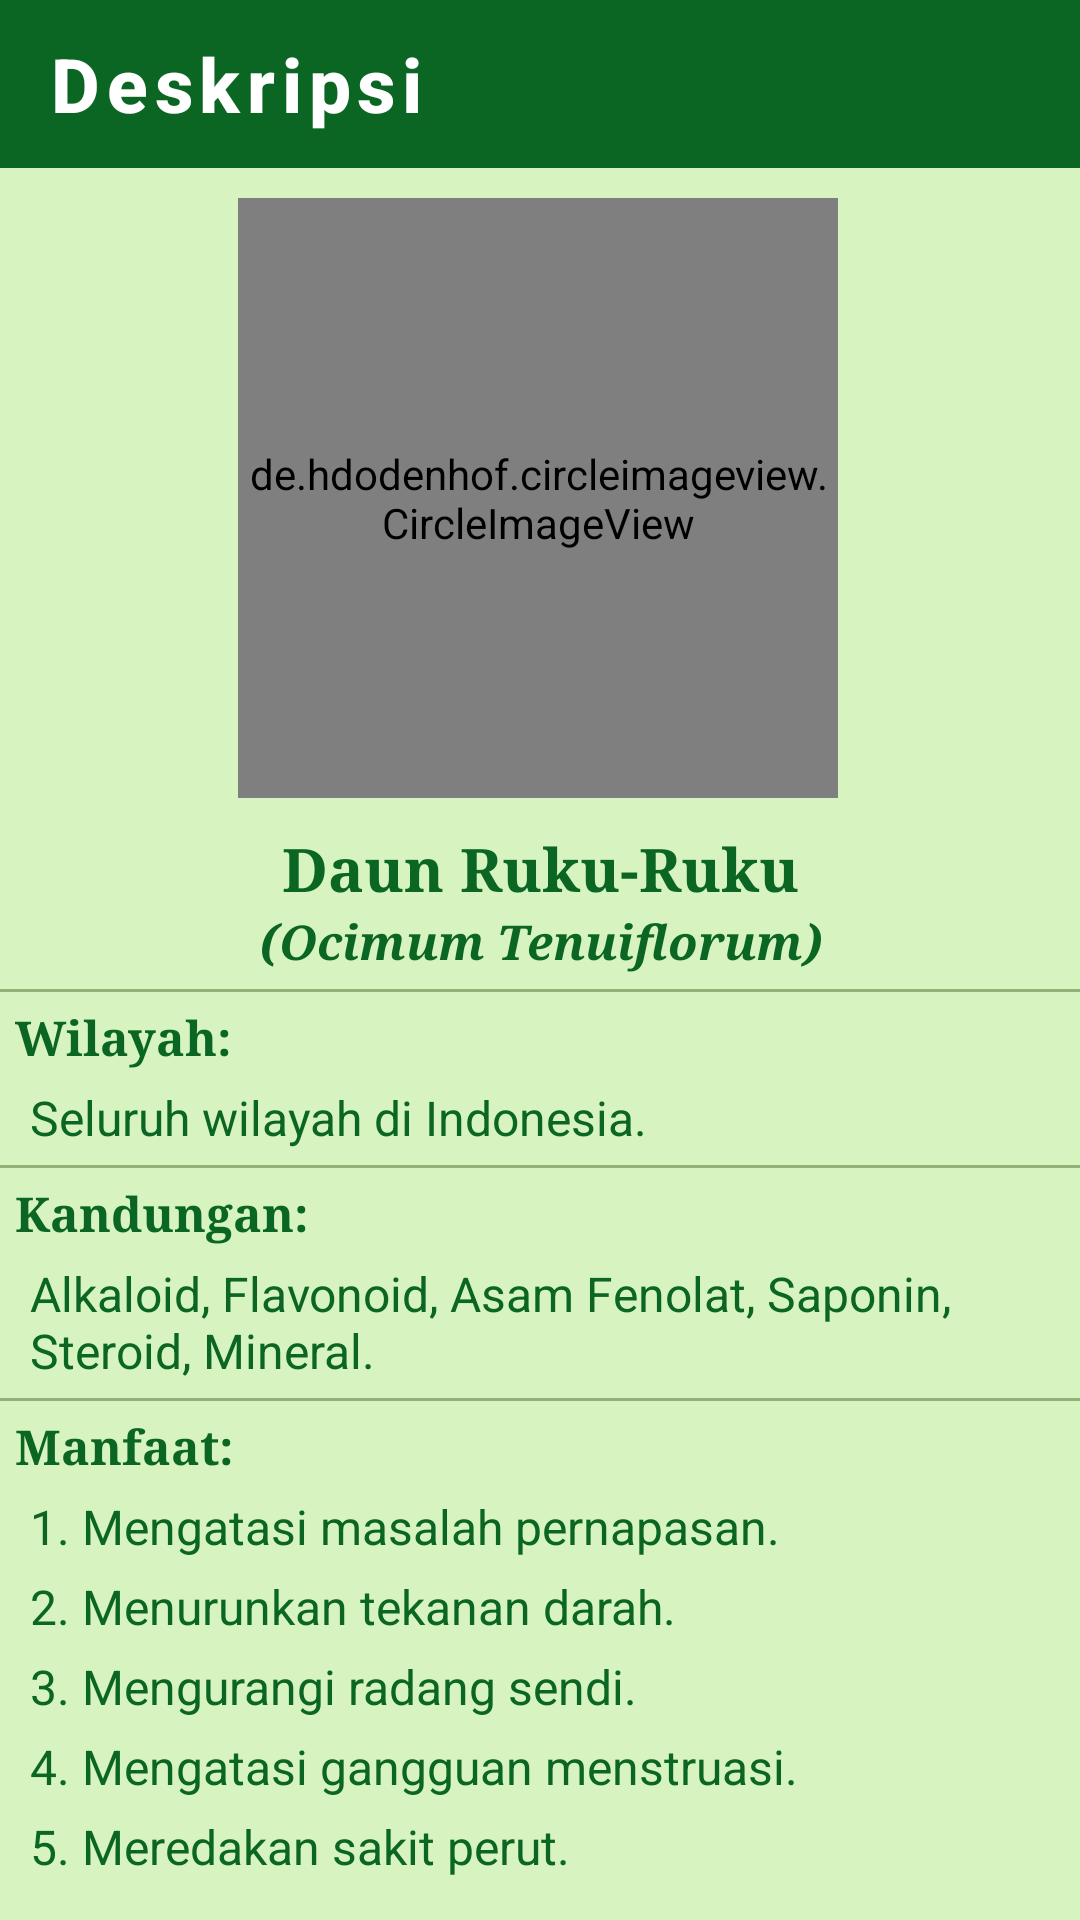

Reconstruct the res/layout file that produces this screen, plus the resources it refers to.
<!-- AndroidManifest.xml: application theme AppTheme.ObjectDetection -->
<!-- res/layout/activity_desc_ruku.xml -->
<?xml version="1.0" encoding="utf-8"?>
<androidx.constraintlayout.widget.ConstraintLayout xmlns:android="http://schemas.android.com/apk/res/android"
    xmlns:app="http://schemas.android.com/apk/res-auto"
    xmlns:tools="http://schemas.android.com/tools"
    android:layout_width="match_parent"
    android:layout_height="match_parent"
    tools:context=".Desc_Ruku"
    android:background="#D6F3C0">

    <com.google.android.material.appbar.AppBarLayout
        android:id="@+id/backlayout_desc_Ruku"
        android:layout_width="match_parent"
        android:layout_height="wrap_content">
        <androidx.appcompat.widget.Toolbar
            android:id="@+id/back_desc_Ruku"
            style="@style/Foxandroid.Toolbar"
            android:layout_width="match_parent"
            android:layout_height="?attr/actionBarSize"
            app:titleTextColor="@color/cardview_light_background"
            app:navigationIcon="@drawable/baseline_arrow_back_24"
            app:title="Deskripsi"/>

    </com.google.android.material.appbar.AppBarLayout>


    <de.hdodenhof.circleimageview.CircleImageView
        android:id="@+id/gambarDeskripsi"
        android:layout_width="200dp"
        android:layout_height="200dp"
        android:layout_centerHorizontal="true"
        android:layout_marginTop="10dp"
        android:src="@drawable/list_ruku"
        app:layout_constraintEnd_toEndOf="parent"
        app:layout_constraintHorizontal_bias="0.496"
        app:layout_constraintStart_toStartOf="parent"
        app:layout_constraintTop_toBottomOf="@+id/backlayout_desc_Ruku" />

    <LinearLayout
        android:id="@+id/namaDeskripsi"
        android:layout_width="match_parent"
        android:layout_height="wrap_content"
        android:layout_marginTop="10dp"
        app:layout_constraintTop_toBottomOf="@id/gambarDeskripsi">
        <TextView
            android:layout_width="match_parent"
            android:layout_height="wrap_content"
            android:text="Daun Ruku-Ruku"
            android:textColor="@color/tfe_color_primary_dark"
            android:textSize="20sp"
            android:textStyle="bold"
            android:typeface="serif"
            android:textAlignment="center"/>
    </LinearLayout>

    <TextView
        android:id="@+id/latinDeskripsi"
        android:layout_width="match_parent"
        android:layout_height="wrap_content"
        android:text="(Ocimum Tenuiflorum)"
        android:textColor="@color/tfe_color_primary_dark"
        android:textSize="16sp"
        android:textStyle="bold|italic"
        android:typeface="serif"
        android:textAlignment="center"
        app:layout_constraintTop_toBottomOf="@id/namaDeskripsi"/>

    <View
        app:layout_constraintTop_toBottomOf="@+id/latinDeskripsi"
        android:layout_width="match_parent"
        android:layout_height="1dp"
        android:background="#65274E08"
        android:layout_marginTop="5dp"/>

    <TextView
        android:id="@+id/tempatDeskripsi"
        android:layout_width="match_parent"
        android:layout_height="wrap_content"
        android:text="Wilayah:"
        android:textColor="@color/tfe_color_primary_dark"
        android:textSize="16sp"
        android:textStyle="bold"
        android:typeface="serif"
        android:layout_marginLeft="5dp"
        android:layout_marginTop="10dp"
        app:layout_constraintTop_toBottomOf="@id/latinDeskripsi"/>

    <TextView
        android:id="@+id/isiTempatDeskripsi"
        android:layout_width="match_parent"
        android:layout_height="wrap_content"
        android:text="Seluruh wilayah di Indonesia."
        android:textColor="@color/tfe_color_primary_dark"
        android:textSize="16sp"
        android:layout_marginLeft="10dp"
        android:layout_marginRight="10dp"
        android:layout_marginTop="5dp"
        app:layout_constraintTop_toBottomOf="@id/tempatDeskripsi"/>

    <View
        app:layout_constraintTop_toBottomOf="@id/isiTempatDeskripsi"
        android:layout_width="match_parent"
        android:layout_height="1dp"
        android:background="#65274E08"
        android:layout_marginTop="5dp"/>

    <TextView
        android:id="@+id/kandunganDeskripsi"
        android:layout_width="match_parent"
        android:layout_height="wrap_content"
        android:text="Kandungan:"
        android:textColor="@color/tfe_color_primary_dark"
        android:textSize="16sp"
        android:textStyle="bold"
        android:typeface="serif"
        android:layout_marginLeft="5dp"
        android:layout_marginTop="10dp"
        app:layout_constraintTop_toBottomOf="@id/isiTempatDeskripsi"/>

    <TextView
        android:id="@+id/isiKandunganDeskripsi"
        android:layout_width="match_parent"
        android:layout_height="wrap_content"
        android:text="Alkaloid, Flavonoid, Asam Fenolat, Saponin, Steroid, Mineral."
        android:textColor="@color/tfe_color_primary_dark"
        android:textSize="16sp"
        android:layout_marginLeft="10dp"
        android:layout_marginRight="10dp"
        android:layout_marginTop="5dp"
        app:layout_constraintTop_toBottomOf="@id/kandunganDeskripsi"/>

    <View
        app:layout_constraintTop_toBottomOf="@+id/isiKandunganDeskripsi"
        android:layout_width="match_parent"
        android:layout_height="1dp"
        android:background="#65274E08"
        android:layout_marginTop="5dp"/>


    <TextView
        android:id="@+id/manfaatDeskripsi"
        android:layout_width="match_parent"
        android:layout_height="wrap_content"
        android:text="Manfaat:"
        android:textColor="@color/tfe_color_primary_dark"
        android:textSize="16sp"
        android:textStyle="bold"
        android:typeface="serif"
        android:layout_marginLeft="5dp"
        android:layout_marginTop="10dp"
        app:layout_constraintTop_toBottomOf="@id/isiKandunganDeskripsi"/>

    <TextView
        android:id="@+id/manfaatDeskripsi1"
        android:layout_width="match_parent"
        android:layout_height="wrap_content"
        android:text="1. Mengatasi masalah pernapasan."
        android:textColor="@color/tfe_color_primary_dark"
        android:textSize="16sp"
        android:layout_marginLeft="10dp"
        android:layout_marginRight="10dp"
        android:layout_marginBottom="5dp"
        android:layout_marginTop="5dp"
        app:layout_constraintTop_toBottomOf="@id/manfaatDeskripsi"/>
    <TextView
        android:id="@+id/manfaatDeskripsi2"
        android:layout_width="match_parent"
        android:layout_height="wrap_content"
        android:text="2. Menurunkan tekanan darah."
        android:textColor="@color/tfe_color_primary_dark"
        android:textSize="16sp"
        android:layout_marginLeft="10dp"
        android:layout_marginRight="10dp"
        android:layout_marginBottom="5dp"
        android:layout_marginTop="5dp"
        app:layout_constraintTop_toBottomOf="@id/manfaatDeskripsi1"/>
    <TextView
        android:id="@+id/manfaatDeskripsi3"
        android:layout_width="match_parent"
        android:layout_height="wrap_content"
        android:text="3. Mengurangi radang sendi."
        android:textColor="@color/tfe_color_primary_dark"
        android:textSize="16sp"
        android:layout_marginLeft="10dp"
        android:layout_marginRight="10dp"
        android:layout_marginBottom="5dp"
        android:layout_marginTop="5dp"
        app:layout_constraintTop_toBottomOf="@id/manfaatDeskripsi2"/>
    <TextView
        android:id="@+id/manfaatDeskripsi4"
        android:layout_width="match_parent"
        android:layout_height="wrap_content"
        android:text="4. Mengatasi gangguan menstruasi."
        android:textColor="@color/tfe_color_primary_dark"
        android:textSize="16sp"
        android:layout_marginLeft="10dp"
        android:layout_marginRight="10dp"
        android:layout_marginBottom="5dp"
        android:layout_marginTop="5dp"
        app:layout_constraintTop_toBottomOf="@id/manfaatDeskripsi3"/>
    <TextView
        android:id="@+id/manfaatDeskripsi5"
        android:layout_width="match_parent"
        android:layout_height="wrap_content"
        android:text="5. Meredakan sakit perut."
        android:textColor="@color/tfe_color_primary_dark"
        android:textSize="16sp"
        android:layout_marginLeft="10dp"
        android:layout_marginRight="10dp"
        android:layout_marginBottom="5dp"
        android:layout_marginTop="5dp"
        app:layout_constraintTop_toBottomOf="@id/manfaatDeskripsi4"/>

    <TextView
        android:layout_width="match_parent"
        android:layout_height="wrap_content"
        android:layout_marginLeft="5dp"
        android:layout_marginTop="15dp"
        android:textSize="16dp"
        android:textAlignment="center"
        app:layout_constraintTop_toBottomOf="@+id/manfaatDeskripsi5"
        android:textColor="@color/tfe_color_primary_dark"
        android:text="(Sumber: www.bibitbunga.com)"/>

</androidx.constraintlayout.widget.ConstraintLayout>
<!-- resources referenced by this layout -->
<resources>
  <color name="tfe_color_primary_dark">#0B6623</color>
  <!-- drawable list_ruku: png bitmap (drawable, 240470 bytes) -->
  <style name="Foxandroid.Toolbar" parent="Widget.AppCompat.Toolbar">
           <item name="android:background">@color/tfe_color_primary_dark</item>
           <item name="theme">@style/AppTheme.ObjectDetection</item>
           <item name="popupTheme">@style/ThemeOverlay.AppCompat.Light</item>
           <item name="titleTextAppearance">@style/toolbartex</item>
  
       </style>
  <style name="AppTheme.ObjectDetection" parent="Theme.AppCompat.Light.NoActionBar">
          
          <item name="colorPrimary">@color/tfe_color_primary</item>
          <item name="colorPrimaryDark">@color/tfe_color_primary_dark</item>
          <item name="colorAccent">@color/tfe_color_accent</item>
      </style>
  <style name="toolbartex" parent="TextAppearance.MaterialComponents.Button">
  
           <item name="android:textSize">25dp</item>
           <item name="android:textAllCaps">false</item>
           <item name="android:textStyle">bold</item>
       </style>
  <color name="tfe_color_primary">#71AE41</color>
  <color name="tfe_color_accent">#D6F3C0</color>
</resources>
